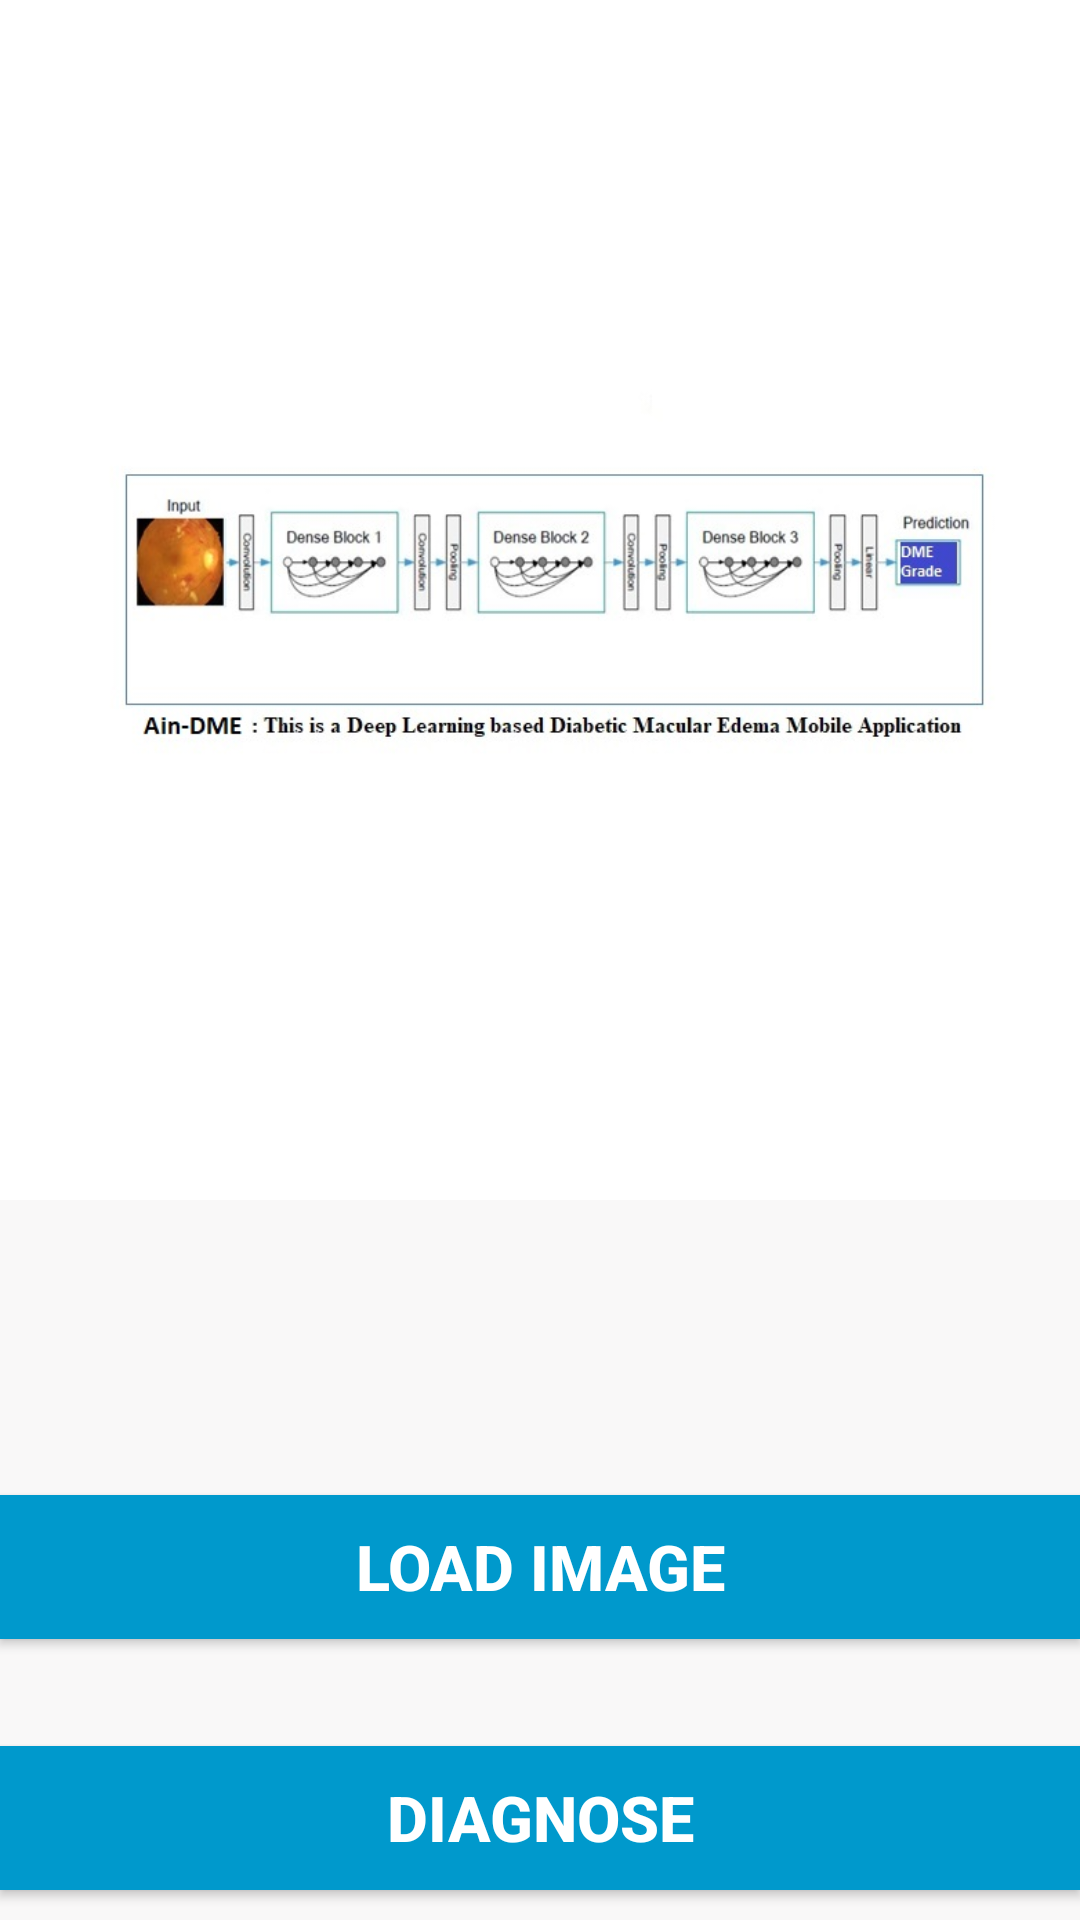

Android layout source for this screen:
<!-- AndroidManifest.xml: application theme AppTheme -->
<!-- res/layout/activity_main.xml -->
<?xml version="1.0" encoding="utf-8"?>
<androidx.constraintlayout.widget.ConstraintLayout xmlns:android="http://schemas.android.com/apk/res/android"
    xmlns:app="http://schemas.android.com/apk/res-auto"
    xmlns:tools="http://schemas.android.com/tools"
    android:layout_width="match_parent"
    android:layout_height="match_parent"

    android:background="#F9F8F8"
    tools:context=".MainActivity">

    <ImageView
        android:id="@+id/image"
        android:layout_width="match_parent"
        android:layout_height="400dp"
        android:background="@android:color/white"
        android:scaleType="fitCenter"
        android:src="@drawable/landing"
        app:layout_constraintTop_toTopOf="parent"

        tools:layout_editor_absoluteX="0dp" />

    <TextView
        android:id="@+id/result_text"
        android:layout_width="match_parent"
        android:layout_height="wrap_content"
        android:layout_gravity="top"
        android:text=""
        android:textAlignment="center"
        android:textAllCaps="true"
        android:textColor="@android:color/holo_blue_dark"
        android:textSize="20dp"
        android:textStyle="bold"
        app:layout_constraintBottom_toBottomOf="@+id/image"
        app:layout_constraintTop_toTopOf="@id/result_text2" />

    <TextView
        android:id="@+id/result_text2"
        android:layout_width="match_parent"
        android:layout_height="wrap_content"
        android:layout_gravity="top"
        android:text=""
        android:textAlignment="center"
        android:textAllCaps="true"
        android:textColor="@android:color/holo_blue_dark"

        android:textSize="20dp"
        android:textStyle="bold"
        app:layout_constraintBottom_toBottomOf="@+id/result_text"
        app:layout_constraintTop_toTopOf="@id/result_text3" />

    <TextView
        android:id="@+id/result_text3"
        android:layout_width="match_parent"
        android:layout_height="wrap_content"
        android:layout_gravity="top"
        android:text=""
        android:textAlignment="center"
        android:textAllCaps="true"
        android:textColor="@android:color/holo_blue_dark"

        android:textSize="20dp"
        android:textStyle="bold"
        app:layout_constraintBottom_toBottomOf="@+id/result_text2"
        app:layout_constraintTop_toTopOf="@id/button" />
    

    <Button
        android:id="@+id/button"
        android:layout_width="match_parent"
        android:layout_height="wrap_content"
        android:layout_centerInParent="true"
        android:background="@android:color/holo_blue_dark"
        android:text="LOAD IMAGE"
        android:textAllCaps="false"
        android:textColor="@android:color/background_light"
        android:textSize="21sp"
        android:textStyle="bold"
        app:layout_constraintBottom_toBottomOf="@+id/result_text2"
        app:layout_constraintTop_toTopOf="@+id/detect" />

    <Button
        android:id="@+id/detect"
        android:layout_width="match_parent"
        android:layout_height="wrap_content"
        android:layout_marginBottom="10dp"
        android:background="@android:color/holo_blue_dark"
        android:text="Diagnose"
        android:textColor="@android:color/background_light"
        android:textSize="21sp"
        android:textStyle="bold"
        app:layout_constraintBottom_toBottomOf="parent" />


</androidx.constraintlayout.widget.ConstraintLayout>
<!-- resources referenced by this layout -->
<resources>
  <!-- drawable landing: jpg bitmap (drawable, 43735 bytes) -->
  <style name="AppTheme" parent="Theme.AppCompat.Light.DarkActionBar">
          
  
          <item name="colorPrimary">@android:color/white</item>
          <item name="colorPrimaryDark">@color/colorPrimaryDark</item>
          <item name="colorAccent">@color/colorAccent</item>
      </style>
  <!-- not gathered from this repository: default colours our renderer supplied (Android Studio template values) -->
  <color name="colorPrimaryDark">#FF3700B3</color>
  <color name="colorAccent">#FF03DAC5</color>
</resources>
